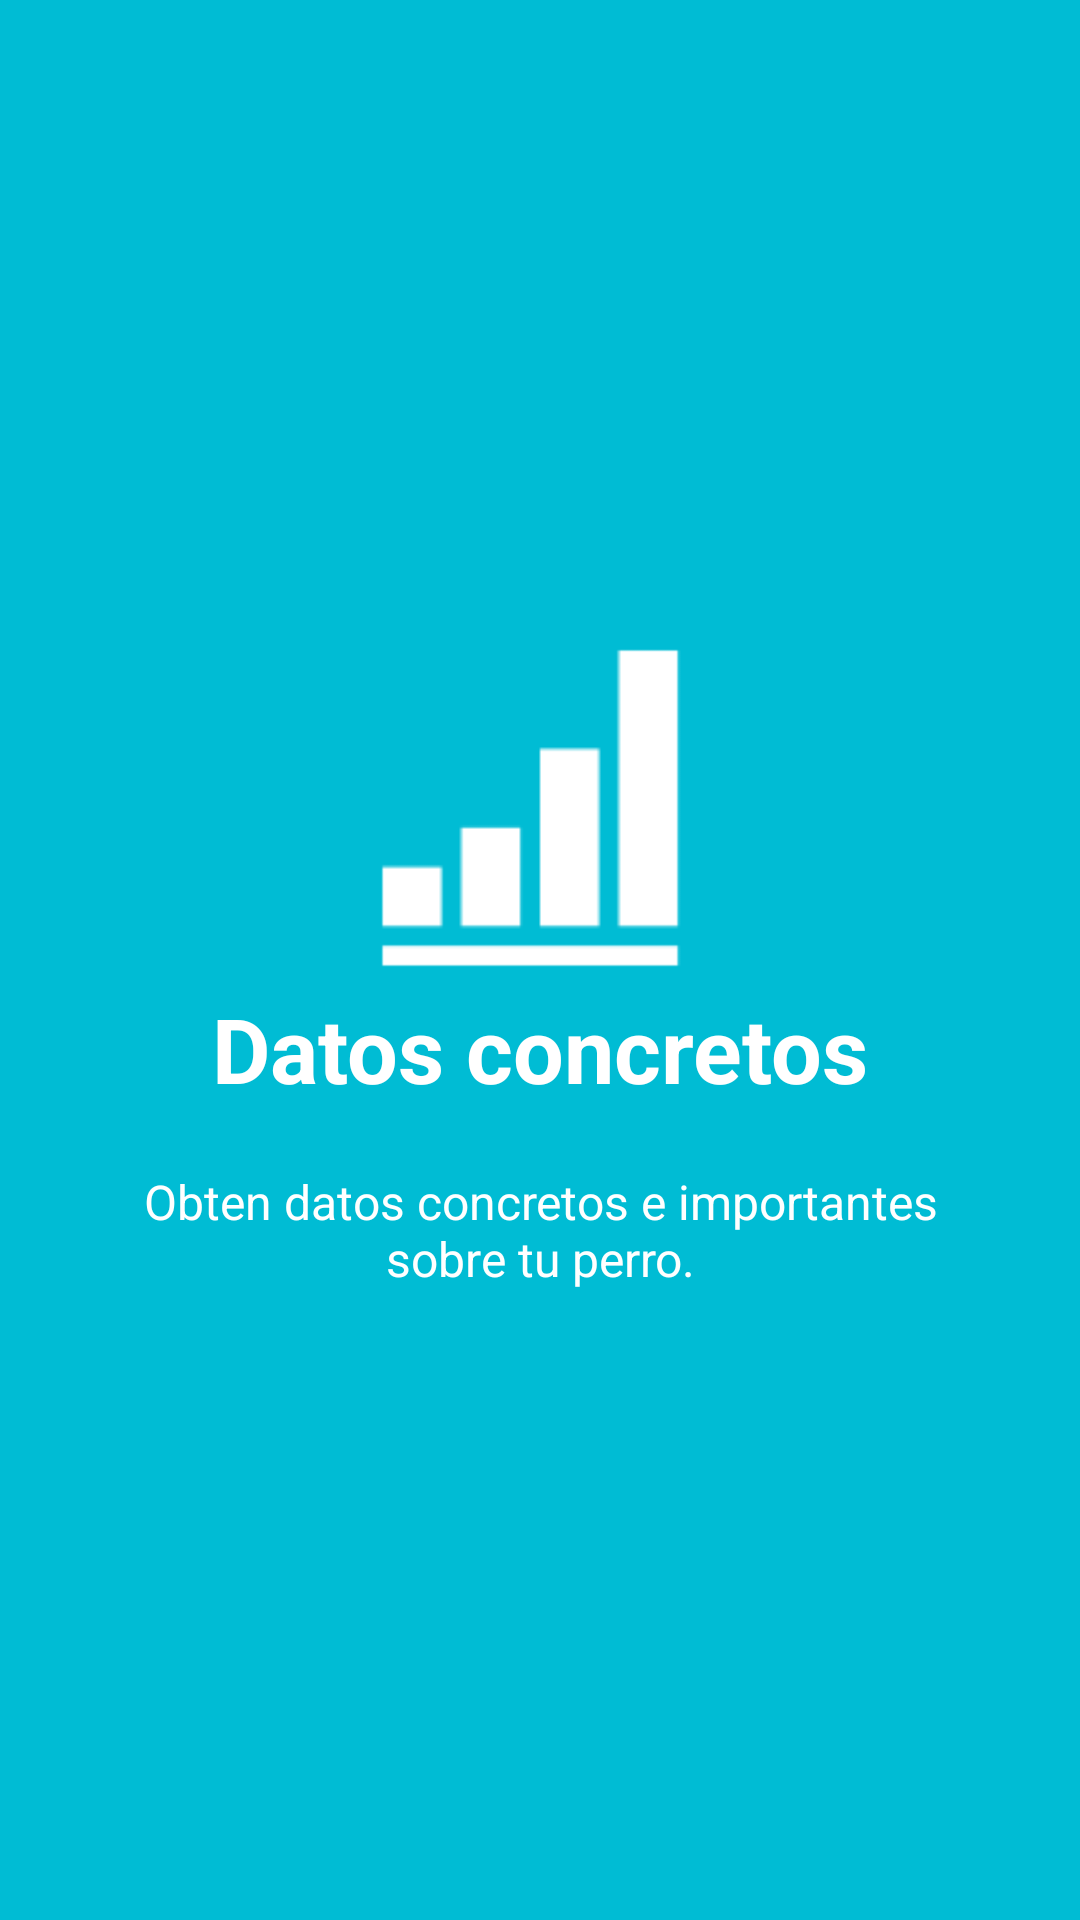

Layout XML and referenced resources for this Android screen:
<!-- AndroidManifest.xml: application theme AppThemeSlider -->
<!-- res/layout/welcome_slide3.xml -->
<?xml version="1.0" encoding="utf-8"?>
<RelativeLayout xmlns:android="http://schemas.android.com/apk/res/android"
    android:layout_width="match_parent"
    android:layout_height="match_parent"
    android:background="@color/bg_screen3">

    <LinearLayout
        android:layout_width="wrap_content"
        android:layout_height="wrap_content"
        android:layout_centerInParent="true"
        android:gravity="center_horizontal"
        android:orientation="vertical">

        <ImageView
            android:layout_width="@dimen/img_width_height"
            android:layout_height="@dimen/img_width_height"
            android:src="@mipmap/ic_stats"/>

        <TextView
            android:layout_width="wrap_content"
            android:layout_height="wrap_content"
            android:text="@string/slide_3_title"
            android:textColor="@android:color/white"
            android:textSize="@dimen/slide_title"
            android:textStyle="bold"/>

        <TextView
            android:layout_width="wrap_content"
            android:layout_height="wrap_content"
            android:layout_marginTop="@dimen/dots_margin_bottom"
            android:paddingLeft="@dimen/desc_padding"
            android:paddingRight="@dimen/desc_padding"
            android:text="@string/slide_3_desc"
            android:textAlignment="center"
            android:textColor="@android:color/white"
            android:textSize="@dimen/slide_desc"/>

    </LinearLayout>

</RelativeLayout>
<!-- resources referenced by this layout -->
<resources>
  <color name="bg_screen3">#00BCD4</color>
  <dimen name="desc_padding">40dp</dimen>
  <dimen name="dots_margin_bottom">20dp</dimen>
  <dimen name="img_width_height">120dp</dimen>
  <dimen name="slide_desc">16dp</dimen>
  <dimen name="slide_title">30dp</dimen>
  <!-- mipmap ic_stats: png bitmap (mipmap-hdpi, 184 bytes) -->
  <string name="slide_3_desc">Obten datos concretos e importantes sobre tu perro.</string>
  <string name="slide_3_title">Datos concretos</string>
  <style name="AppThemeSlider" parent="Theme.AppCompat.Light.DarkActionBar">
          
          <item name="colorPrimary">@color/colorPrimary</item>
          <item name="colorPrimaryDark">@color/colorPrimaryDark</item>
          <item name="colorAccent">@color/colorAccent</item>
          <item name="windowActionBar">false</item>
          <item name="windowNoTitle">true</item>
      </style>
  <color name="colorPrimary">#00BCD4</color>
  <color name="colorPrimaryDark">#0097A7</color>
  <color name="colorAccent">#9dae11</color>
</resources>
